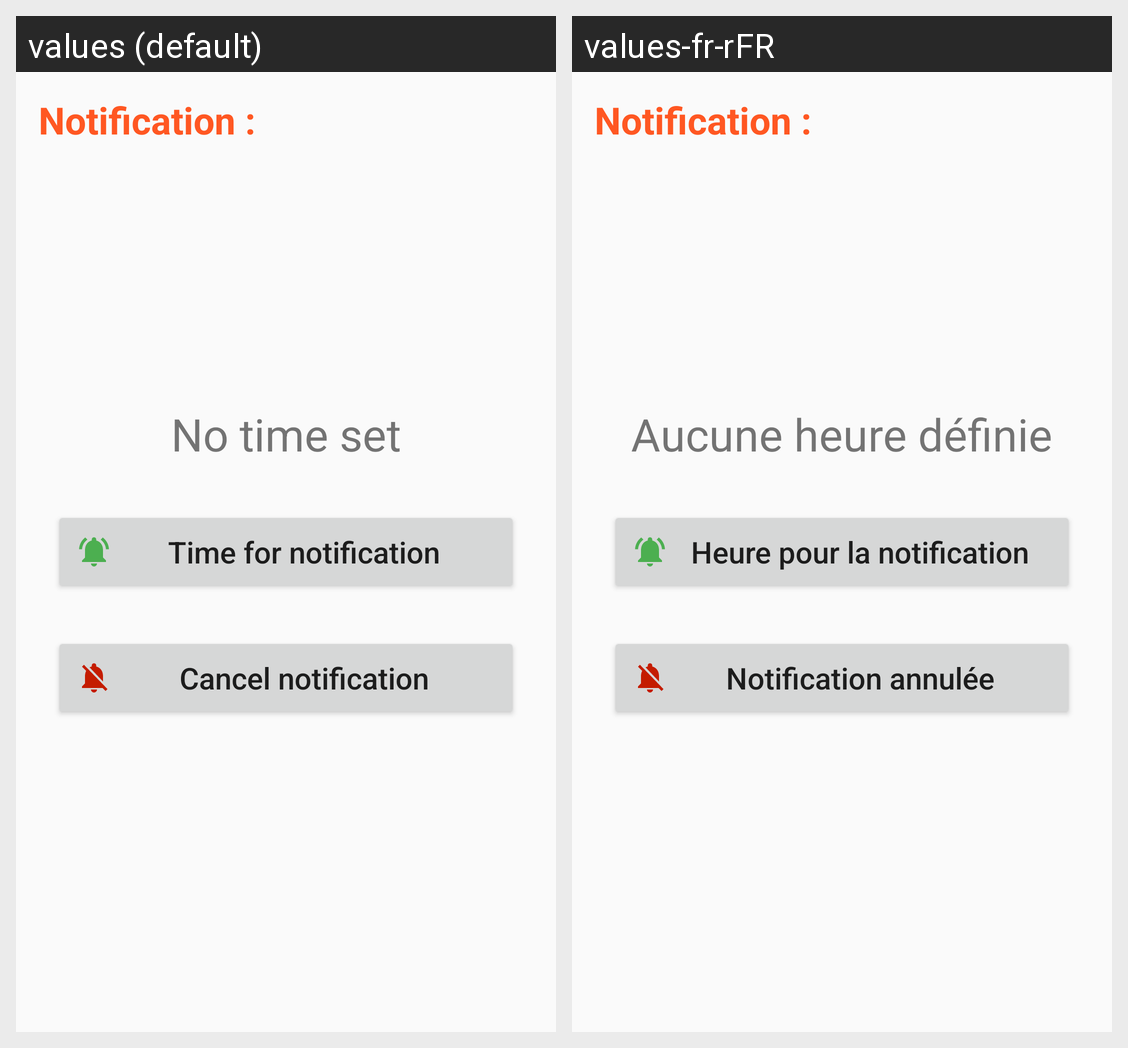

Locale-by-locale string values for the Android screen shown in this grid:
Android screen res/layout/activity_settings.xml rendered under 2 locales, left to right: values (default), values-fr-rFR. Device: Nexus 5 (rendered at 1080×1920; each locale shown at half size, 540×960, under a caption strip naming it); theme AppTheme.
Strings drawn on this screen, with the default value and each locale's value (text and hints the layout hard-codes, and strings that could not be matched under every locale, appear in the picture but are not listed):

notification
  values: Notification :
  values-fr-rFR: Notification :

no_time_set
  values: No time set
  values-fr-rFR: Aucune heure définie

choose_a_time
  values: Time for notification
  values-fr-rFR: Heure pour la notification

cancelNotification
  values: Cancel notification
  values-fr-rFR: Notification annulée
